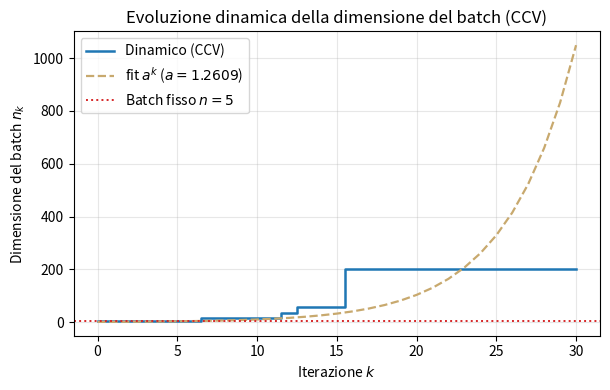
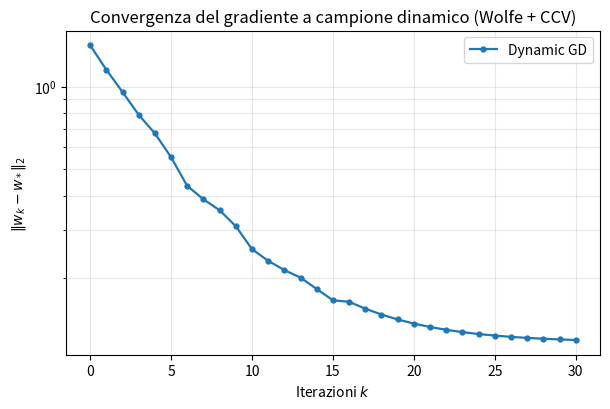

Write the Python code that produced these figures, in order.
#!/usr/bin/env python3
# -*- coding: utf-8 -*-
"""
Simulazione "Selezione Dinamica della Dimensione del Campione"
===================================================================
Riproduce FEDELMENTE l'implementazione dell'applicazione web interattiva
(visualizzazione.html): preset "Quadratica ben condizionata (kappa~1.1)",
dataset sintetico "centrato" (la media campionaria dei coefficienti coincide
esattamente con i coefficienti di J), algoritmo Dynamic GD con CCV e line
search di Wolfe (default dell'app).

Impostazioni (default dell'app):
  preset   = quad_well   J(w) = (w1-1)^2 + (w2+2)^2 + 0.1*w1*w2
  N        = 200         numero di esempi
  w0       = [2.0, -3.0]
  alpha    = 0.1
  theta    = 0.5
  batch0   = 5
  max_iter = 30
  seed     = 42
  arresto  = ||grad_full(w)|| < 1e-6

Output (in figure_sim/):
  - batch_size.pdf/png    : n_k vs k (dinamico CCV, fit a^k, batch fisso)
  - convergenza.pdf/png   : J(w_k)-J(w_*) vs k (scala log)

Dipendenze: numpy, matplotlib
"""

import os
import numpy as np
import matplotlib
matplotlib.use("Agg")
import matplotlib.pyplot as plt

# ----------------------------------------------------------------------
# PARAMETRI (default dell'app)
# ----------------------------------------------------------------------
SEED     = 42
N        = 200        # dimensione del dataset
W0       = [2.0, -3.0]
ALPHA    = 0.1        # passo iniziale della line search
THETA    = 0.5        # tolleranza CCV
BATCH0   = 5          # batch iniziale
MAX_ITER = 30         # budget di iterazioni
TOL      = 1e-6       # tolleranza arresto (hardcoded nell'app)

# ----------------------------------------------------------------------
# PRESET quad_well + dataset sintetico CENTRATO
# (stesso codice dell'app: raw -> sottrazione della media -> a_i, b_i, c_i)
# ----------------------------------------------------------------------
def J(w):
    x, y = w[0], w[1]
    return (x - 1.0)**2 + (y + 2.0)**2 + 0.1 * x * y

def gradJ(w):
    x, y = w[0], w[1]
    return np.array([2.0*(x - 1.0) + 0.1*y,
                     2.0*(y + 2.0) + 0.1*x])

np.random.seed(SEED)
raw_a = 1.0 + 0.2 * np.random.randn(N)
raw_b = -2.0 + 0.2 * np.random.randn(N)
raw_c = 0.1 + 0.05 * np.random.randn(N)
a_i = raw_a - np.mean(raw_a) + 1.0     # media esatta == 1.0
b_i = raw_b - np.mean(raw_b) - 2.0     # media esatta == -2.0
c_i = raw_c - np.mean(raw_c) + 0.1     # media esatta == 0.1

def loss_i(w, i):
    x, y = w[0], w[1]
    return (x - a_i[i])**2 + (y - b_i[i])**2 + c_i[i] * x * y

def grad_i(w, i):
    x, y = w[0], w[1]
    return np.array([2.0*(x - a_i[i]) + c_i[i]*y,
                     2.0*(y - b_i[i]) + c_i[i]*x])

def grad_full(w):
    return np.mean([grad_i(w, i) for i in range(N)], axis=0)

W_STAR = np.array([1.0, -2.0])   # minimo del preset quad_well

# ----------------------------------------------------------------------
# ALGORITMO: Dynamic GD - implementazione IDENTICA all'app (Wolfe + CCV)
# ----------------------------------------------------------------------
def dynamic_gd(w0, theta, max_iter, alpha, batch0):
    w = np.array(w0, dtype=float)
    n = max(batch0, 2)
    history     = [w.copy().tolist()]
    batch_sizes = [n]
    for k in range(max_iter):
        indices = np.random.choice(N, size=n, replace=False)
        grads = np.array([grad_i(w, i) for i in indices])
        g = np.mean(grads, axis=0)

        # --- Condizione di Controllo della Varianza (CCV) ---
        if n > 1:
            var_vec = np.var(grads, axis=0, ddof=1)
        else:
            var_vec = np.zeros_like(g)
        V_norm1 = np.sum(var_vec)
        gg = np.dot(g, g)
        if gg > 1e-16:
            if V_norm1 / n > theta**2 * gg:
                n_new = int(np.ceil(V_norm1 / (theta**2 * gg))) + 1
                n = min(n_new, N)

        # --- line search di WOLFE sul batch corrente ---
        def J_batch(w_curr):
            return np.mean([loss_i(w_curr, i) for i in indices])

        c1, c2 = 1e-4, 0.9
        step = alpha
        J_curr = J_batch(w)
        g_norm2 = np.dot(g, g)
        d = -g
        gd = -g_norm2
        if g_norm2 > 1e-16:
            for _ in range(30):
                w_new = w + step * d
                if J_batch(w_new) <= J_curr + c1 * step * gd:
                    g_new = np.mean([grad_i(w_new, i) for i in indices],
                                    axis=0)
                    if np.dot(g_new, d) >= c2 * gd:
                        break
                step *= 0.5
            else:
                step = 0.0
        w = w + step * d

        if np.linalg.norm(grad_full(w)) < TOL:
            history.append(w.copy().tolist())
            batch_sizes.append(n)
            break
        history.append(w.copy().tolist())
        batch_sizes.append(n)
    return history, batch_sizes

# Esecuzione (identica all'app: chiamata finale con i default)
history, batch_sizes = dynamic_gd(W0, THETA, MAX_ITER, ALPHA, BATCH0)

# Metriche (identiche all'app: evalCode)
pts_J = [float(J(np.array(w))) for w in history]
errs  = [float(np.linalg.norm(np.array(w) - W_STAR)) for w in history]
J_star = float(J(W_STAR))

print(f"iterazioni = {len(history)}  batch finale = {batch_sizes[-1]}"
      f"  J(w_k)-J(w*) = {pts_J[-1]-J_star:.2e}  ||w-w*|| = {errs[-1]:.2e}")

# ----------------------------------------------------------------------
# FIGURA 1: n_k vs k (come il pannello "n_k vs a^k" dell'app)
# ----------------------------------------------------------------------
os.makedirs("figure_sim", exist_ok=True)

def compute_best_fit_a(batch_sizes):
    """Fit a > 1 tale che n_k ~ a^k (minimi quadrati in scala log)."""
    ks, logs = [], []
    for k, nk in enumerate(batch_sizes):
        if nk > 0:
            ks.append(k)
            logs.append(np.log(nk))
    if len(ks) < 2:
        return 1.0
    num = sum(k * l for k, l in zip(ks, logs))
    den = sum(k * k for k in ks)
    return float(np.exp(num / den)) if den else 1.0

a_fit = compute_best_fit_a(batch_sizes)
ks = np.arange(len(batch_sizes))

fig, ax = plt.subplots(figsize=(6.2, 4.0))
ax.step(ks, batch_sizes, where="mid", color="#1f77b4", lw=1.8,
        label="Dinamico (CCV)")
ax.plot(ks, a_fit ** ks, color="#C8A96E", ls="--", lw=1.6,
        label=rf"fit $a^k$ ($a={a_fit:.4f}$)")
ax.axhline(BATCH0, color="#d62728", ls=":", lw=1.4,
           label=f"Batch fisso $n={BATCH0}$")
ax.set_xlabel(r"Iterazione $k$")
ax.set_ylabel(r"Dimensione del batch $n_k$")
ax.set_title("Evoluzione dinamica della dimensione del batch (CCV)")
ax.grid(True, alpha=0.3)
ax.legend()
fig.tight_layout()
fig.savefig("figure_sim/batch_size.pdf")
fig.savefig("figure_sim/batch_size.png", dpi=150)
plt.close(fig)
print(f"Figura batch_size salvata in figure_sim/  "
      f"({len(history)} iterazioni, batch finale = {batch_sizes[-1]}, "
      f"a_fit = {a_fit:.4f})")

# ----------------------------------------------------------------------
# FIGURA 2: convergenza ||w_k - w*|| (scala log) - come la metrica "errs"
# dell'app (l'app monitora la convergenza tramite la norma, dato che
# W_STAR=[1,-2] è il minimo nominale e J(.)-J(W_STAR) può essere < 0)
# ----------------------------------------------------------------------
diff_err = np.maximum(np.asarray(errs), 1e-14)
fig, ax = plt.subplots(figsize=(6.2, 4.2))
ax.semilogy(range(len(diff_err)), diff_err, color="#1f77b4", lw=1.6,
            marker="o", ms=3.5, label="Dynamic GD")
ax.set_xlabel(r"Iterazioni $k$")
ax.set_ylabel(r"$\|w_k - w_*\|_2$")
ax.set_title("Convergenza del gradiente a campione dinamico (Wolfe + CCV)")
ax.grid(True, which="both", alpha=0.3)
ax.legend()
fig.tight_layout()
fig.savefig("figure_sim/convergenza.pdf")
fig.savefig("figure_sim/convergenza.png", dpi=150)
plt.close(fig)
print(f"Figura convergenza salvata in figure_sim/  "
      f"(errore finale ||w-w*|| = {errs[-1]:.2e})")
print("FATTO")
